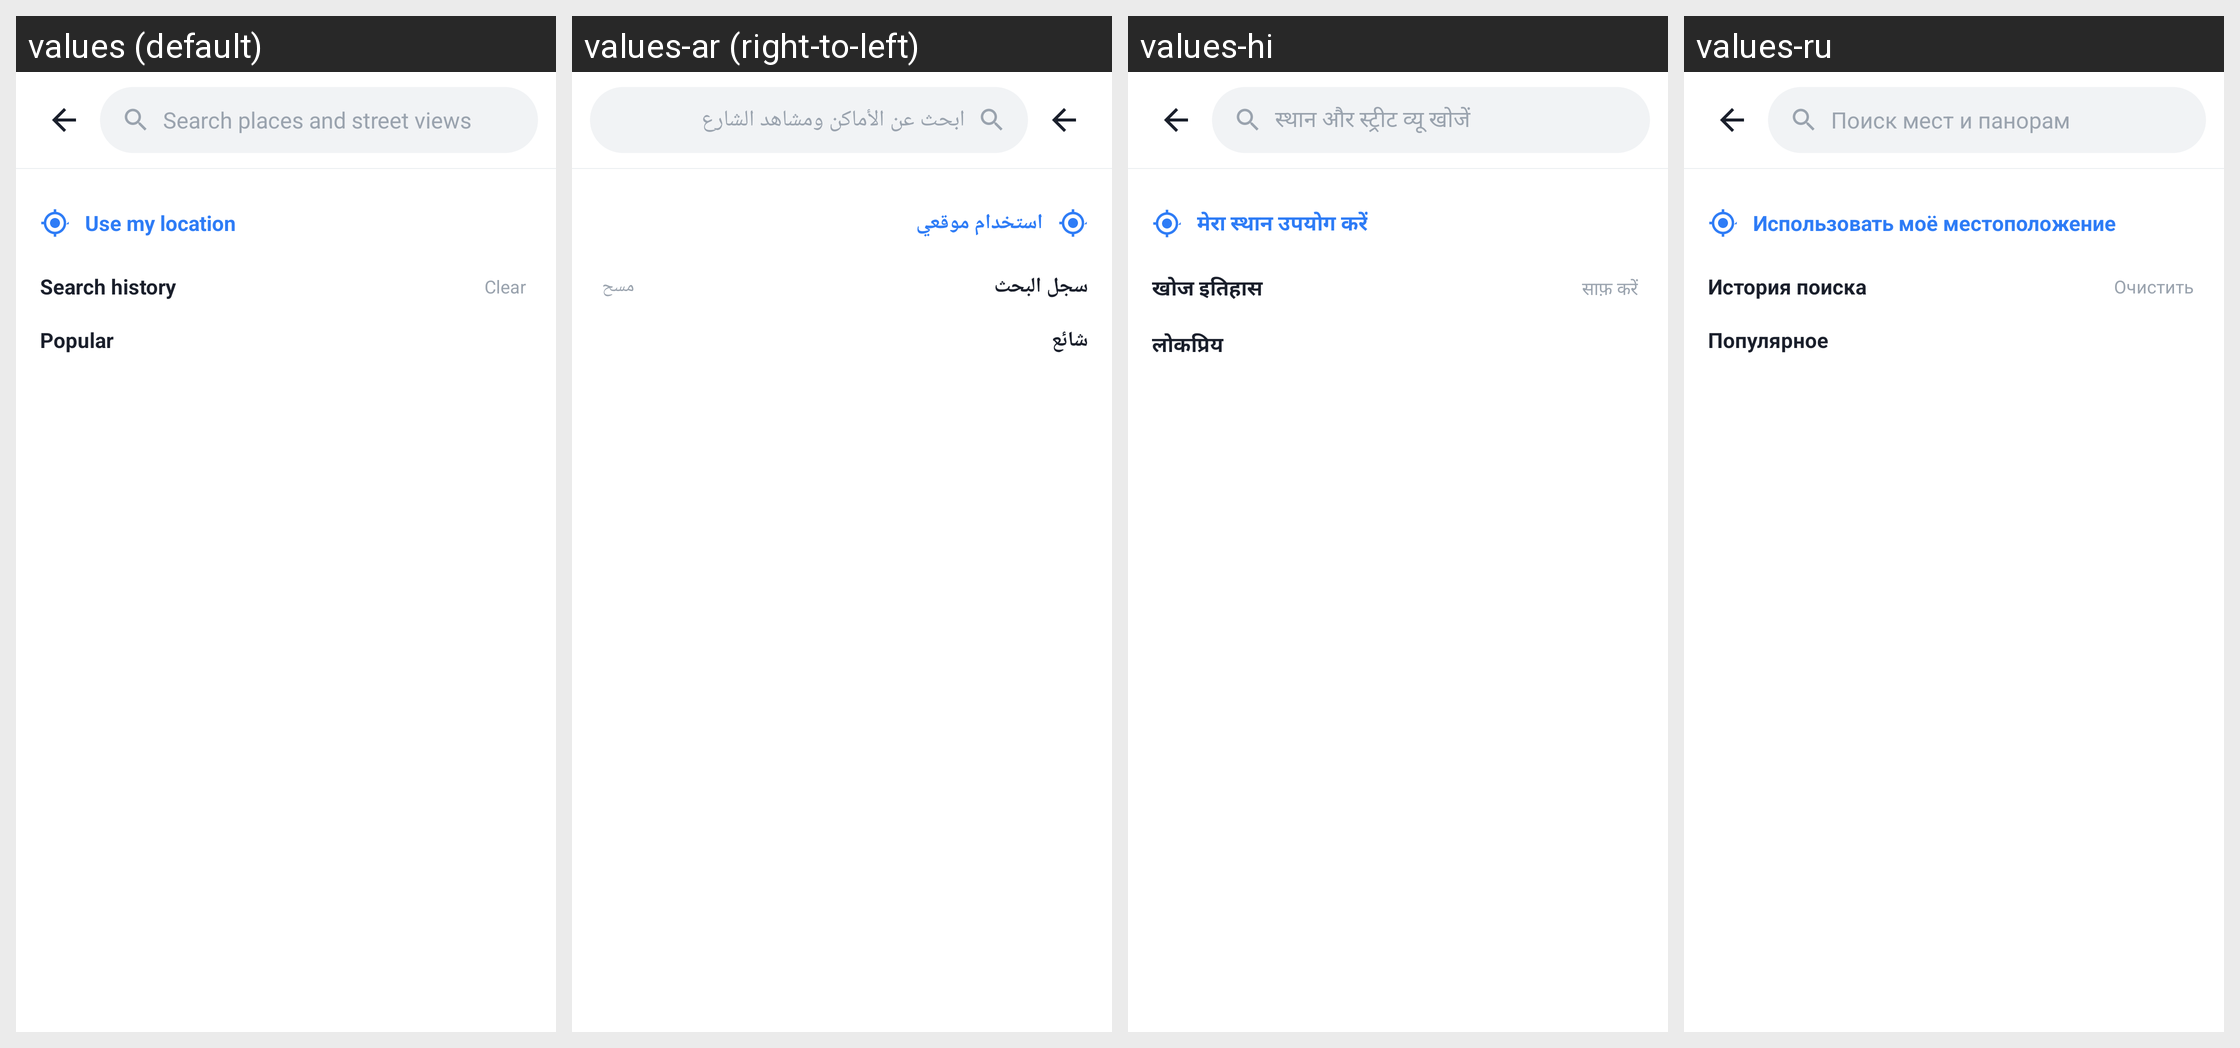

Strings drawn on this Android screen and how each of the app's shown locales translates them:
Android screen res/layout/activity_search.xml rendered under 4 locales, left to right: values (default), values-ar (right-to-left), values-hi, values-ru. Device: Nexus 5 (rendered at 1080×1920; each locale shown at half size, 540×960, under a caption strip naming it); theme Theme.LCB_Template.
Other locales in the repository, not shown: values-de, values-es, values-fr, values-in, values-ja, values-ko, values-pt, values-zh.
Strings drawn on this screen, with the default value and each locale's value (text and hints the layout hard-codes, and strings that could not be matched under every locale, appear in the picture but are not listed):

search_hint
  values: Search places and street views
  values-ar: ابحث عن الأماكن ومشاهد الشارع
  values-hi: स्थान और स्ट्रीट व्यू खोजें
  values-ru: Поиск мест и панорам

search_clear
  values: Clear
  values-ar: مسح
  values-hi: साफ़ करें
  values-ru: Очистить

search_use_location
  values: Use my location
  values-ar: استخدام موقعي
  values-hi: मेरा स्थान उपयोग करें
  values-ru: Использовать моё местоположение

search_history
  values: Search history
  values-ar: سجل البحث
  values-hi: खोज इतिहास
  values-ru: История поиска

search_clear_history
  values: Clear
  values-ar: مسح
  values-hi: साफ़ करें
  values-ru: Очистить

search_recommend
  values: Popular
  values-ar: شائع
  values-hi: लोकप्रिय
  values-ru: Популярное
